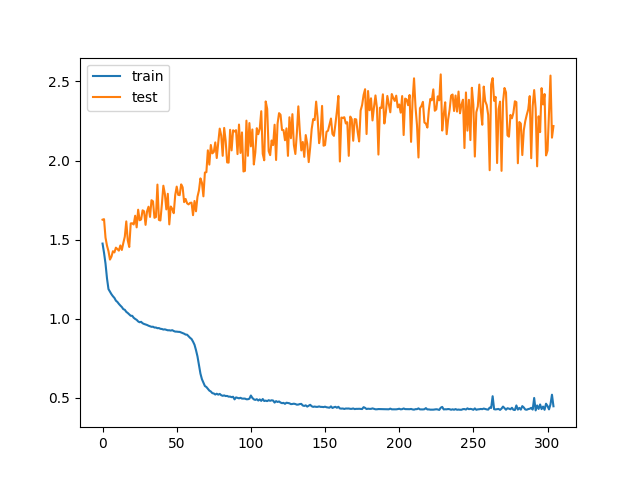

The data file committed next to this chart (first rows):
train_loss, test_loss, save
1.476, 1.627, V
1.417, 1.63, 
1.349, 1.513, V
1.255, 1.462, V
1.188, 1.427, V
1.172, 1.374, V
1.156, 1.393, 
1.143, 1.427, 
1.132, 1.42, 
1.115, 1.45, 
1.107, 1.441, 
1.095, 1.431, 
1.084, 1.464, 
1.075, 1.435, 
1.061, 1.479, 
1.057, 1.519, 
1.044, 1.616, 
1.037, 1.495, 
1.028, 1.454, 
1.019, 1.603, 
1.019, 1.604, 
1.007, 1.596, 
0.9994, 1.651, 
0.9937, 1.578, 
0.9837, 1.689, 
0.9784, 1.623, 
0.9812, 1.628, 
0.9722, 1.686, 
0.9676, 1.68, 
0.9644, 1.594, 
0.9613, 1.679, 
0.9566, 1.708, 
0.9533, 1.644, 
0.9497, 1.749, 
0.9503, 1.743, 
0.9451, 1.638, 
0.9452, 1.643, 
0.9409, 1.848, 
0.9417, 1.625, 
0.9372, 1.621, 
0.9359, 1.723, 
0.9324, 1.841, 
0.9336, 1.791, 
0.9305, 1.691, 
0.9277, 1.79, 
0.9279, 1.597, 
0.9258, 1.71, 
0.9285, 1.695, 
0.9231, 1.667, 
0.9195, 1.782, 
0.9193, 1.836, 
0.918, 1.783, 
0.9176, 1.781, 
0.9136, 1.85, 
0.9101, 1.831, 
0.9063, 1.737, 
0.9006, 1.757, 
0.8999, 1.73, 
0.8899, 1.723, 
0.8802, 1.733, 
... 245 more rows
